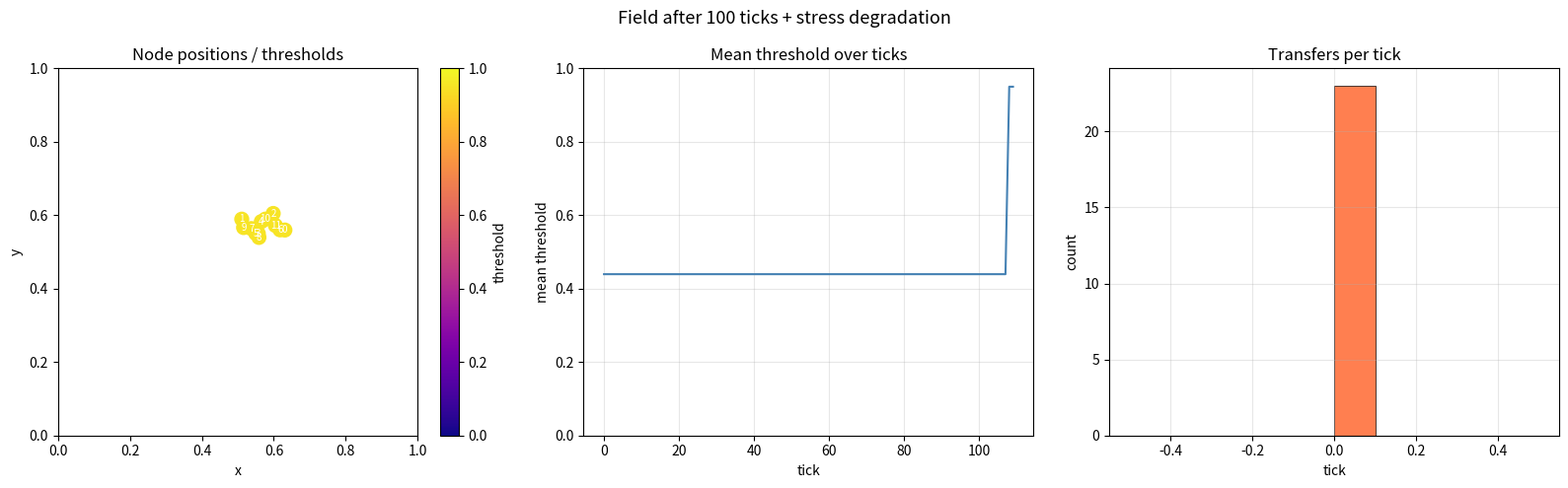
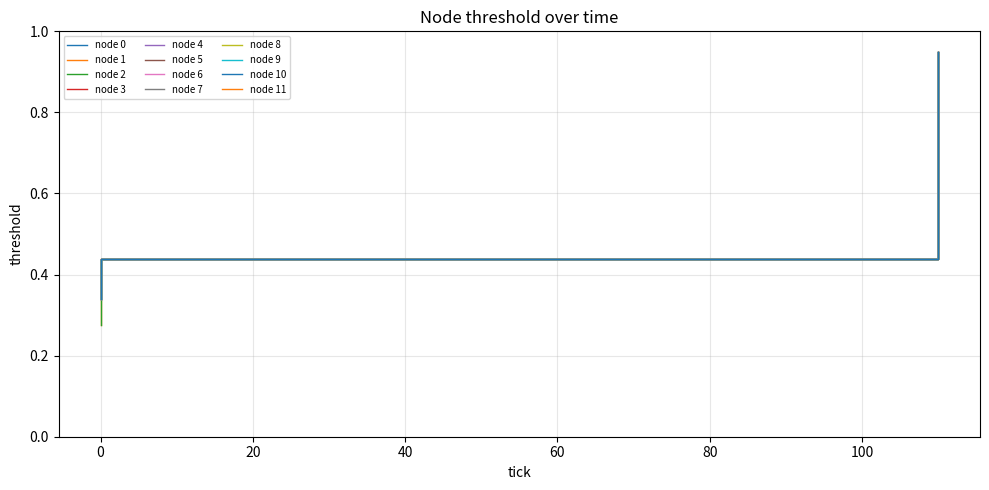

Here is the Python script that generated these plots, in order:
import numpy as np
import matplotlib.pyplot as plt
from dataclasses import dataclass
from typing import Optional


# ── Core Classes ──────────────────────────────────────────────────────────────

class Node:
    def __init__(self, x, y):
        self.x = x
        self.y = y
        self.threshold = np.random.uniform(0.1, 0.5)
        self.direction = np.random.uniform(-1, 1, 2)
        self.direction /= np.linalg.norm(self.direction)
        self.speed = np.random.uniform(0.005, 0.02)
        self.signal = self.threshold
        self.pending: list = []
        self.active = True
        self.history = []

    def move(self, others, bounds=(0, 1)):
        pull = np.zeros(2)
        for other in others:
            if other is self:
                continue
            sig = other.signal_at(self.x, self.y)
            if sig > 0.01:
                d = np.array([other.x - self.x, other.y - self.y])
                dist = np.linalg.norm(d)
                if dist > 0:
                    pull += (d / dist) * sig

        if np.linalg.norm(pull) > 0:
            pull /= np.linalg.norm(pull)
            self.direction = 0.7 * self.direction + 0.3 * pull
            self.direction /= np.linalg.norm(self.direction)

        self.x += self.direction[0] * self.speed
        self.y += self.direction[1] * self.speed

        if self.x <= bounds[0] or self.x >= bounds[1]:
            self.direction[0] *= -1
        if self.y <= bounds[0] or self.y >= bounds[1]:
            self.direction[1] *= -1
        self.x = np.clip(self.x, bounds[0], bounds[1])
        self.y = np.clip(self.y, bounds[0], bounds[1])

    def signal_at(self, tx, ty):
        dist = np.sqrt((self.x - tx)**2 + (self.y - ty)**2)
        return self.signal / (1 + dist**2)

    def update(self, value, from_pos=None, tick=None):
        if value > self.threshold:
            before = self.threshold
            self.threshold = value
            self.signal = self.threshold
            self.speed = min(0.03, self.speed + 0.002)
            self.history.append({
                "tick": tick,
                "event": "update",
                "pos": (self.x, self.y),
                "from_pos": from_pos,
                "before": before,
                "after": self.threshold,
                "gain": self.threshold - before,
            })
            return True
        return False

    def load(self, packet, stress):
        if stress >= packet.activation:
            self._apply(packet)
        else:
            self.pending.append(packet)

    def check_pending(self, stress):
        applied, waiting = [], []
        for p in self.pending:
            if stress >= p.activation:
                self._apply(p)
                applied.append(p)
            else:
                waiting.append(p)
        self.pending = waiting
        return applied

    def _apply(self, packet):
        if packet.value > self.threshold:
            before = self.threshold
            self.threshold = packet.value
            self.signal = self.threshold
            self.history.append({
                "tick": None,
                "event": "applied",
                "pos": (self.x, self.y),
                "before": before,
                "after": self.threshold,
                "gain": self.threshold - before,
                "pending_count": len(self.pending),
            })


@dataclass
class Packet:
    value: float
    activation: float
    origin: Optional[tuple] = None

    def send(self, node, stress):
        node.load(self, stress)


class Field:
    def __init__(self, n=12):
        self.nodes = [Node(np.random.uniform(0.1, 0.9),
                           np.random.uniform(0.1, 0.9)) for _ in range(n)]
        self.stress = 0.0
        self.tick = 0
        self.log = []
        self.history_mean = []
        self.history_stress = []

    def step(self):
        for node in self.nodes:
            node.move(self.nodes)

        transfers = 0
        for i, a in enumerate(self.nodes):
            for j, b in enumerate(self.nodes):
                if i >= j:
                    continue
                if a.signal_at(b.x, b.y) > 0.1 and b.signal_at(a.x, a.y) > 0.1:
                    before_a = a.threshold
                    before_b = b.threshold
                    t1 = a.update(b.threshold, from_pos=(b.x, b.y), tick=self.tick)
                    t2 = b.update(a.threshold, from_pos=(a.x, a.y), tick=self.tick)
                    if t1 or t2:
                        self.log.append({
                            "tick": self.tick,
                            "event": "transfer",
                            "nodes": (i, j),
                            "position": ((a.x, a.y), (b.x, b.y)),
                            "before": (before_a, before_b),
                            "after": (a.threshold, b.threshold),
                            "stress": self.stress,
                        })
                        transfers += t1 + t2

        self.history_mean.append(self.mean_threshold())
        self.history_stress.append(self.stress)
        self.tick += 1
        return transfers

    def inject(self, packet):
        for node in self.nodes:
            packet.send(node, self.stress)
        self.log.append({
            "tick": self.tick,
            "event": "inject",
            "value": packet.value,
            "activation": packet.activation,
            "stress": self.stress,
        })

    def degrade(self, amount=0.1):
        self.stress = min(1.0, self.stress + amount)
        applied = []
        for node in self.nodes:
            applied.extend(node.check_pending(self.stress))
        if applied:
            self.log.append({
                "tick": self.tick,
                "event": "applied",
                "count": len(applied),
                "stress": self.stress,
            })
        return applied

    def mean_threshold(self):
        return np.mean([n.threshold for n in self.nodes])

    def summary(self):
        transfers = [e for e in self.log if e["event"] == "transfer"]
        applications = [e for e in self.log if e["event"] == "applied"]
        if not transfers:
            return {"total_transfers": 0, "first_tick": None,
                    "peak_gain": 0, "total_applied": 0}
        gains = []
        for e in transfers:
            for idx in range(2):
                g = e["after"][idx] - e["before"][idx]
                if g > 0:
                    gains.append(g)
        return {
            "total_transfers": len(transfers),
            "first_tick": transfers[0]["tick"],
            "last_tick": transfers[-1]["tick"],
            "peak_gain": max(gains),
            "mean_gain": np.mean(gains),
            "total_applied": sum(e["count"] for e in applications),
        }


# ── Visualization ─────────────────────────────────────────────────────────────

def plot_field(field, title="Field State"):
    fig, axes = plt.subplots(1, 3, figsize=(16, 5))

    # Node positions colored by threshold
    ax = axes[0]
    xs = [n.x for n in field.nodes]
    ys = [n.y for n in field.nodes]
    thresholds = [n.threshold for n in field.nodes]
    sc = ax.scatter(xs, ys, c=thresholds, cmap="plasma", s=100,
                    vmin=0, vmax=1, zorder=3)
    plt.colorbar(sc, ax=ax, label="threshold")
    for i, node in enumerate(field.nodes):
        ax.annotate(str(i), (node.x, node.y), fontsize=7,
                    ha='center', va='center', color='white', zorder=4)
    ax.set_xlim(0, 1)
    ax.set_ylim(0, 1)
    ax.set_title("Node positions / thresholds")
    ax.set_xlabel("x")
    ax.set_ylabel("y")

    # Mean threshold over time
    ax = axes[1]
    ax.plot(field.history_mean, color="steelblue", linewidth=1.5)
    ax.set_title("Mean threshold over ticks")
    ax.set_xlabel("tick")
    ax.set_ylabel("mean threshold")
    ax.set_ylim(0, 1)
    ax.grid(True, alpha=0.3)

    # Transfer events by tick
    ax = axes[2]
    transfer_ticks = [e["tick"] for e in field.log if e["event"] == "transfer"]
    if transfer_ticks:
        ax.hist(transfer_ticks, bins=max(10, len(set(transfer_ticks))),
                color="coral", edgecolor="black", linewidth=0.5)
    ax.set_title("Transfers per tick")
    ax.set_xlabel("tick")
    ax.set_ylabel("count")
    ax.grid(True, alpha=0.3)

    fig.suptitle(title, fontsize=13)
    plt.tight_layout()
    plt.show()


def plot_node_history(field):
    fig, ax = plt.subplots(figsize=(10, 5))
    for i, node in enumerate(field.nodes):
        if node.history:
            ticks = [e["tick"] if e["tick"] is not None else field.tick
                     for e in node.history]
            values = [e["after"] for e in node.history]
            ax.step(ticks, values, where="post", label=f"node {i}", linewidth=1)
    ax.set_title("Node threshold over time")
    ax.set_xlabel("tick")
    ax.set_ylabel("threshold")
    ax.set_ylim(0, 1)
    ax.legend(loc="upper left", fontsize=7, ncol=3)
    ax.grid(True, alpha=0.3)
    plt.tight_layout()
    plt.show()


# ── Run ───────────────────────────────────────────────────────────────────────

np.random.seed(7)
field = Field(n=12)

# Run ticks
for t in range(100):
    field.step()

# Inject a packet with a delayed activation threshold
p = Packet(value=0.95, activation=0.4)
field.inject(p)

# Degrade stress in steps
for _ in range(10):
    field.degrade(0.05)
    field.step()

# Results
print("SUMMARY:")
for k, v in field.summary().items():
    print(f"  {k}: {v}")

print()
print("FINAL THRESHOLDS:")
for i, node in enumerate(field.nodes):
    print(f"  node {i}: {node.threshold:.4f}  events: {len(node.history)}")

# Plots
plot_field(field, title="Field after 100 ticks + stress degradation")
plot_node_history(field)
